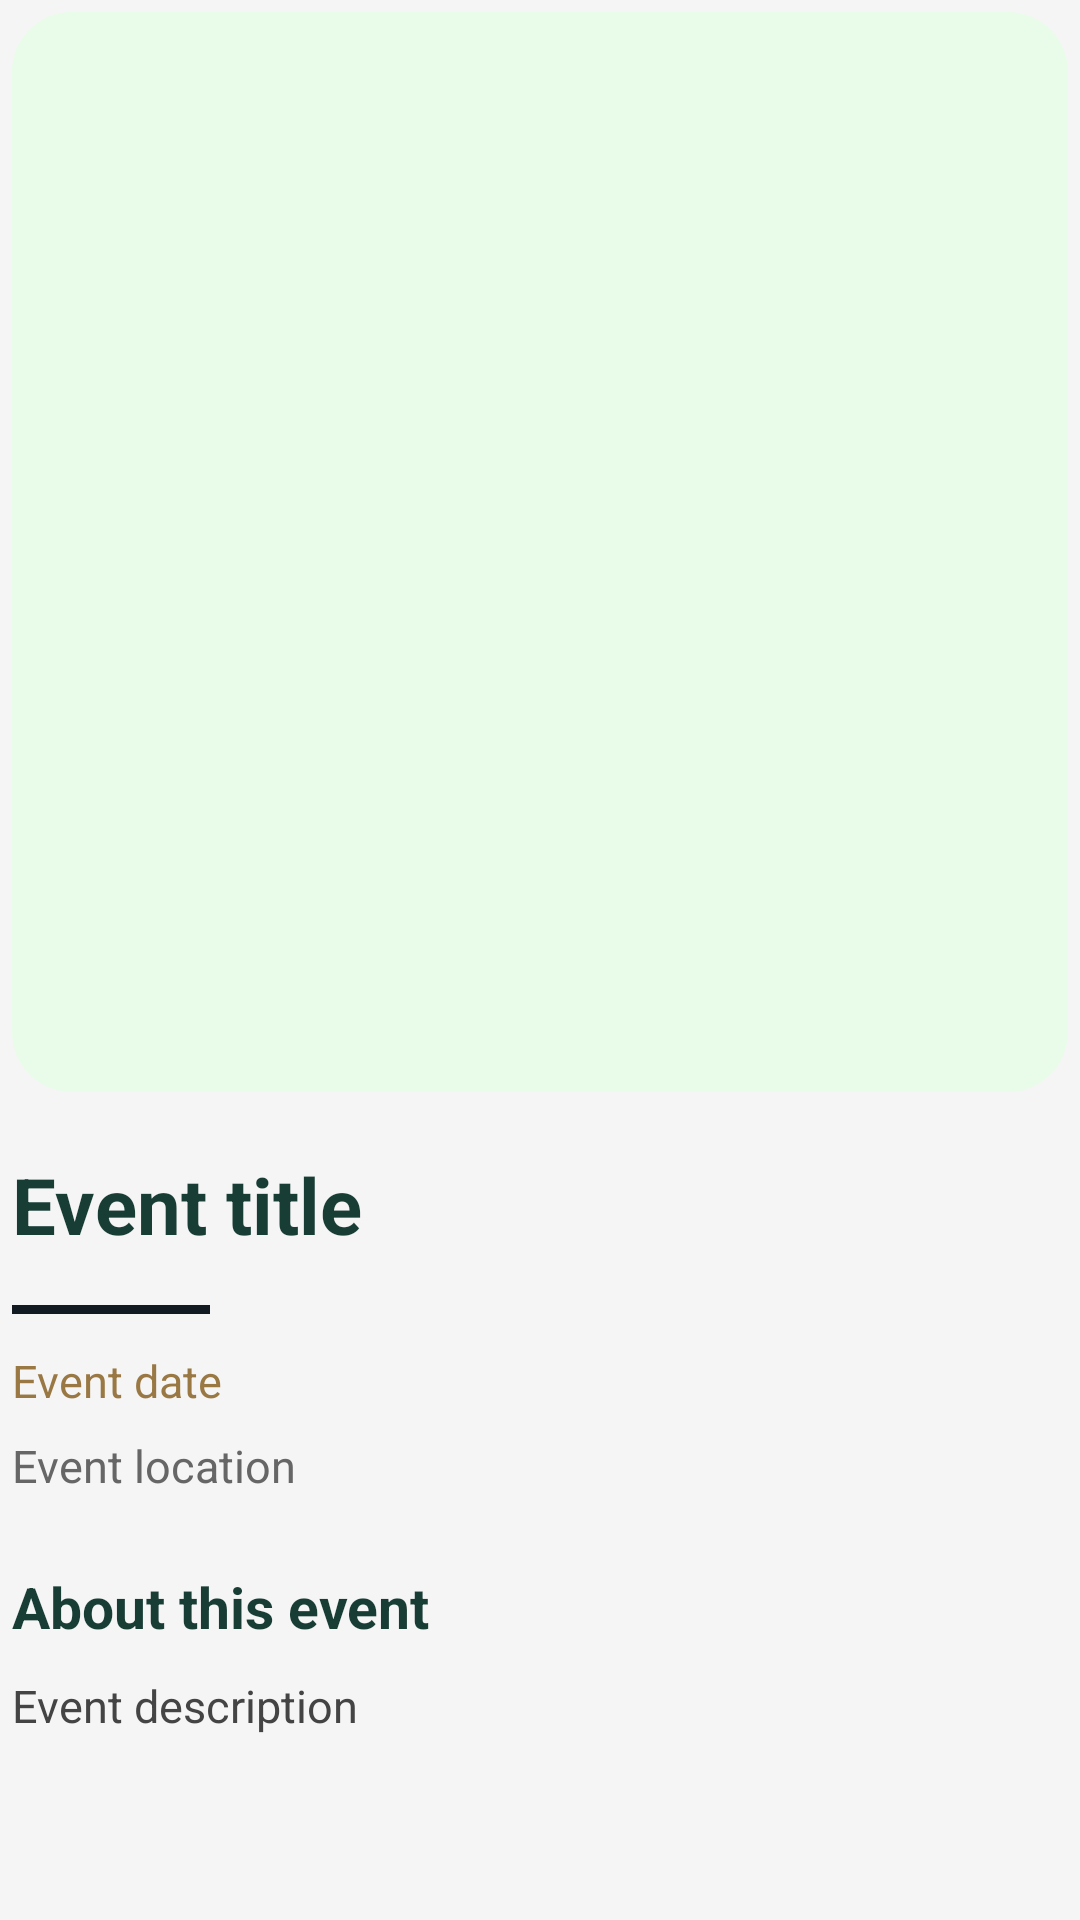

Here is an Android app screen rendered from its layout file. Give the layout XML and the strings, colors and styles it references.
<!-- AndroidManifest.xml: application theme Theme.CountryClub -->
<!-- res/layout/fragment_event_detail.xml -->
<?xml version="1.0" encoding="utf-8"?>
<ScrollView xmlns:android="http://schemas.android.com/apk/res/android"
    android:layout_width="match_parent"
    android:layout_height="match_parent"
    android:background="@color/fragment_bg"
    xmlns:app="http://schemas.android.com/apk/res-auto"
    android:fillViewport="true">

    <LinearLayout
        android:layout_width="match_parent"
        android:layout_height="wrap_content"
        android:orientation="vertical"
        android:padding="4dp">


        <com.google.android.material.imageview.ShapeableImageView
            android:id="@+id/eventDetailImage"
            android:layout_width="match_parent"
            android:layout_height="360dp"
            android:background="@color/green_light"
            android:contentDescription="Blog image"
            android:scaleType="centerCrop"
            app:shapeAppearanceOverlay="@style/RoundedImageViewStyle"/>

        <TextView
            android:id="@+id/eventDetailTitle"
            android:layout_width="match_parent"
            android:layout_height="wrap_content"
            android:text="Event title"
            android:textColor="#183D35"
            android:textSize="26sp"
            android:textStyle="bold"
            android:paddingTop="20dp" />

        <View
            android:layout_width="66dp"
            android:layout_height="3dp"
            android:layout_marginTop="16dp"
            android:background="@color/colorPrimary"/>

        <TextView
            android:id="@+id/eventDetailDate"
            android:layout_width="match_parent"
            android:layout_height="wrap_content"
            android:text="Event date"
            android:textColor="#9A7844"
            android:textSize="15sp"
            android:paddingTop="12dp" />

        <TextView
            android:id="@+id/eventDetailLocation"
            android:layout_width="match_parent"
            android:layout_height="wrap_content"
            android:text="Event location"
            android:textColor="#666666"
            android:textSize="15sp"
            android:paddingTop="8dp" />

        <TextView
            android:layout_width="match_parent"
            android:layout_height="wrap_content"
            android:text="About this event"
            android:textColor="#183D35"
            android:textSize="19sp"
            android:textStyle="bold"
            android:paddingTop="24dp" />

        <TextView
            android:id="@+id/eventDetailDescription"
            android:layout_width="match_parent"
            android:layout_height="wrap_content"
            android:text="Event description"
            android:textColor="#444444"
            android:textSize="15sp"
            android:lineSpacingExtra="5dp"
            android:paddingTop="10dp"
            android:paddingBottom="24dp" />

    </LinearLayout>
</ScrollView>
<!-- resources referenced by this layout -->
<resources>
  <color name="colorPrimary">#111b21</color>
  <color name="fragment_bg">#F5F5F5</color>
  <color name="green_light">#E9FCE9</color>
  <style name="RoundedImageViewStyle" parent="">
          <item name="cornerFamily">rounded</item>
          <item name="cornerSize">20dp</item>
      </style>
  <style name="Theme.CountryClub" parent="Base.Theme.CountryClub" />
  <style name="Base.Theme.CountryClub" parent="Theme.Material3.DayNight.NoActionBar">
          
  
          
          <item name="android:statusBarColor">@color/colorPrimary</item>
  
          
          <item name="android:windowLightStatusBar">false</item>
  
  
      </style>
</resources>
